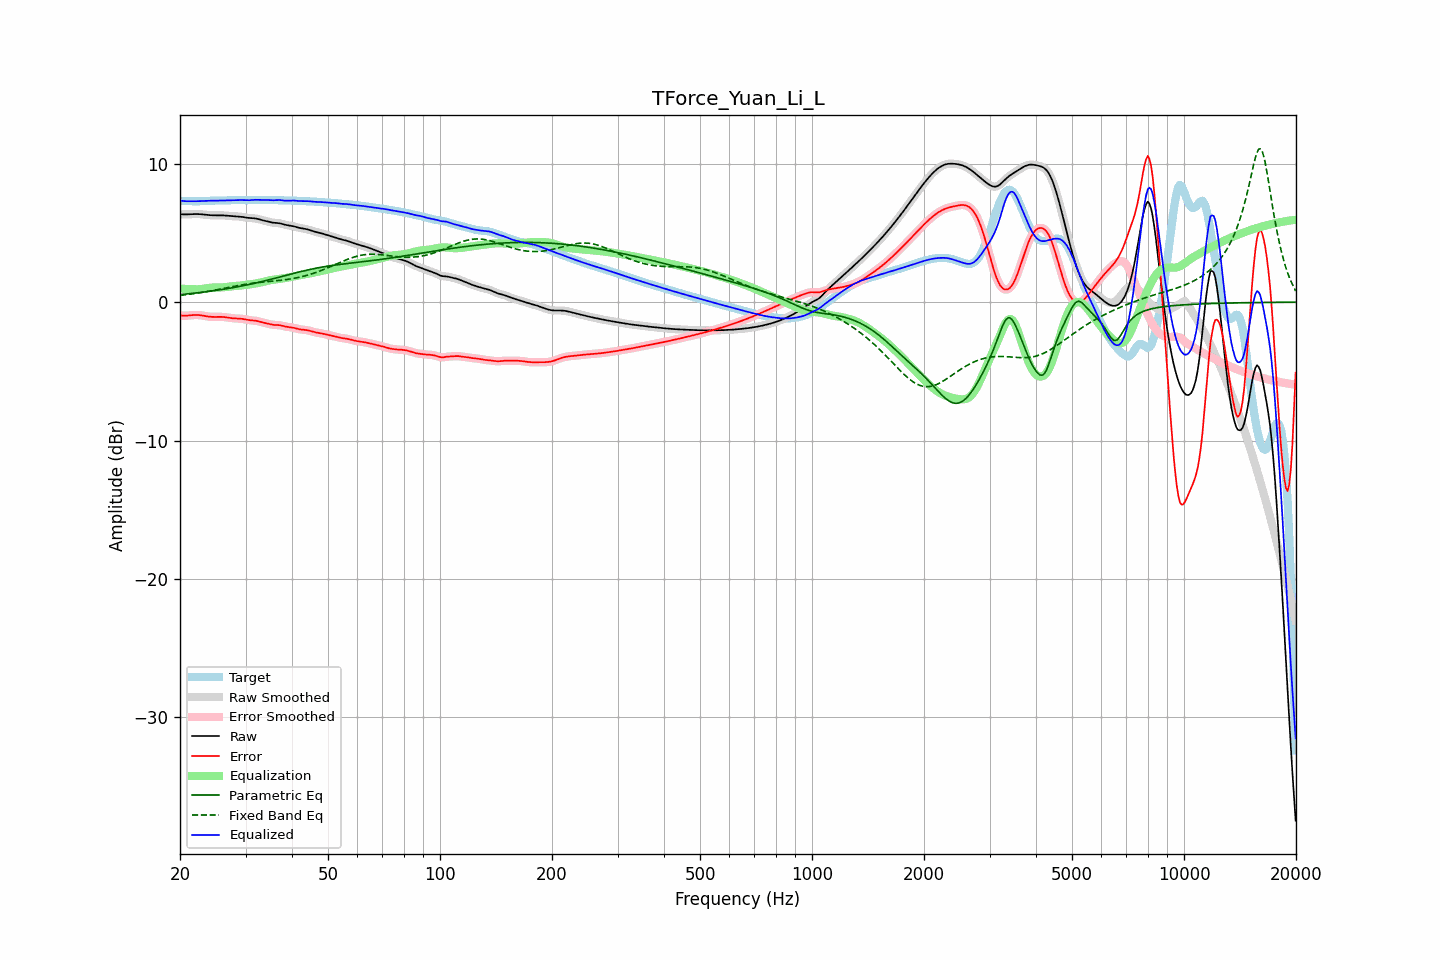

Data behind this chart, as committed beside it:
frequency, raw, error, smoothed, error_smoothed, equalization, parametric_eq, fixed_band_eq, equalized_raw, equalized_smoothed, target
20.00, 6.36, -0.95, 6.36, -0.95, 0.98, 0.54, 0.49, 7.34, 7.34, 7.32
20.20, 6.35, -0.96, 6.35, -0.97, 0.97, 0.56, 0.50, 7.32, 7.32, 7.32
20.40, 6.35, -0.97, 6.35, -0.97, 0.96, 0.57, 0.52, 7.31, 7.31, 7.32
20.61, 6.34, -0.98, 6.34, -0.98, 0.96, 0.58, 0.53, 7.30, 7.30, 7.32
20.81, 6.34, -0.97, 6.34, -0.97, 0.95, 0.59, 0.54, 7.30, 7.30, 7.31
21.02, 6.35, -0.96, 6.35, -0.96, 0.95, 0.60, 0.56, 7.29, 7.29, 7.31
21.23, 6.35, -0.95, 6.35, -0.95, 0.95, 0.61, 0.57, 7.30, 7.30, 7.30
21.44, 6.36, -0.94, 6.36, -0.94, 0.94, 0.63, 0.59, 7.30, 7.30, 7.30
21.66, 6.36, -0.93, 6.36, -0.93, 0.93, 0.64, 0.61, 7.30, 7.30, 7.29
21.87, 6.37, -0.92, 6.37, -0.92, 0.93, 0.65, 0.62, 7.30, 7.30, 7.29
22.09, 6.37, -0.92, 6.37, -0.92, 0.93, 0.67, 0.64, 7.30, 7.30, 7.29
22.31, 6.37, -0.92, 6.37, -0.92, 0.93, 0.68, 0.66, 7.30, 7.30, 7.29
22.54, 6.36, -0.93, 6.36, -0.93, 0.94, 0.69, 0.68, 7.30, 7.30, 7.30
22.76, 6.35, -0.95, 6.35, -0.95, 0.95, 0.71, 0.69, 7.31, 7.31, 7.30
22.99, 6.34, -0.96, 6.34, -0.96, 0.97, 0.72, 0.71, 7.31, 7.31, 7.31
23.22, 6.33, -0.98, 6.33, -0.98, 0.99, 0.74, 0.73, 7.32, 7.32, 7.32
23.45, 6.32, -1.01, 6.32, -1.01, 1.00, 0.75, 0.75, 7.32, 7.32, 7.32
23.69, 6.30, -1.03, 6.30, -1.03, 1.02, 0.77, 0.77, 7.32, 7.32, 7.33
23.92, 6.29, -1.04, 6.29, -1.04, 1.04, 0.78, 0.79, 7.33, 7.33, 7.33
24.16, 6.28, -1.06, 6.28, -1.05, 1.05, 0.80, 0.81, 7.33, 7.33, 7.34
24.40, 6.28, -1.06, 6.28, -1.06, 1.06, 0.81, 0.83, 7.34, 7.34, 7.34
24.65, 6.28, -1.07, 6.28, -1.07, 1.06, 0.83, 0.86, 7.34, 7.34, 7.34
24.89, 6.28, -1.07, 6.28, -1.07, 1.06, 0.85, 0.88, 7.34, 7.34, 7.34
25.14, 6.28, -1.06, 6.28, -1.06, 1.06, 0.86, 0.90, 7.34, 7.34, 7.34
25.39, 6.28, -1.06, 6.28, -1.06, 1.06, 0.88, 0.92, 7.34, 7.34, 7.34
25.65, 6.28, -1.06, 6.28, -1.06, 1.06, 0.90, 0.95, 7.34, 7.34, 7.34
25.91, 6.28, -1.06, 6.28, -1.06, 1.07, 0.92, 0.97, 7.35, 7.35, 7.34
26.16, 6.27, -1.07, 6.27, -1.07, 1.08, 0.93, 0.99, 7.35, 7.35, 7.34
26.43, 6.26, -1.08, 6.26, -1.08, 1.09, 0.95, 1.02, 7.35, 7.35, 7.34
26.69, 6.25, -1.10, 6.25, -1.10, 1.10, 0.97, 1.04, 7.35, 7.35, 7.35
26.96, 6.24, -1.12, 6.24, -1.12, 1.12, 0.99, 1.06, 7.36, 7.36, 7.36
27.23, 6.23, -1.14, 6.23, -1.14, 1.13, 1.01, 1.08, 7.36, 7.36, 7.37
27.50, 6.22, -1.15, 6.22, -1.15, 1.14, 1.03, 1.11, 7.36, 7.36, 7.37
27.77, 6.21, -1.17, 6.21, -1.17, 1.16, 1.05, 1.13, 7.37, 7.37, 7.38
28.05, 6.21, -1.17, 6.21, -1.17, 1.17, 1.07, 1.15, 7.37, 7.37, 7.38
28.33, 6.20, -1.18, 6.20, -1.18, 1.18, 1.09, 1.18, 7.38, 7.38, 7.38
28.62, 6.20, -1.18, 6.20, -1.18, 1.18, 1.12, 1.20, 7.38, 7.38, 7.38
28.90, 6.19, -1.19, 6.19, -1.19, 1.19, 1.14, 1.22, 7.38, 7.38, 7.37
29.19, 6.17, -1.20, 6.17, -1.20, 1.21, 1.16, 1.24, 7.38, 7.38, 7.37
29.48, 6.16, -1.21, 6.16, -1.21, 1.22, 1.18, 1.26, 7.38, 7.38, 7.37
29.78, 6.14, -1.23, 6.14, -1.23, 1.23, 1.21, 1.28, 7.37, 7.37, 7.37
30.08, 6.11, -1.25, 6.12, -1.25, 1.25, 1.23, 1.30, 7.36, 7.37, 7.37
30.38, 6.10, -1.28, 6.10, -1.28, 1.27, 1.26, 1.32, 7.36, 7.36, 7.37
30.68, 6.08, -1.29, 6.09, -1.29, 1.28, 1.28, 1.33, 7.37, 7.37, 7.38
30.99, 6.08, -1.31, 6.08, -1.31, 1.30, 1.31, 1.35, 7.38, 7.38, 7.38
31.30, 6.07, -1.31, 6.07, -1.31, 1.31, 1.33, 1.37, 7.39, 7.39, 7.39
31.61, 6.06, -1.32, 6.06, -1.32, 1.33, 1.36, 1.38, 7.40, 7.39, 7.39
31.93, 6.05, -1.34, 6.05, -1.34, 1.35, 1.38, 1.40, 7.40, 7.40, 7.39
32.24, 6.02, -1.36, 6.02, -1.36, 1.37, 1.41, 1.41, 7.40, 7.40, 7.39
32.57, 6.00, -1.39, 6.00, -1.39, 1.39, 1.44, 1.42, 7.39, 7.39, 7.39
32.89, 5.96, -1.42, 5.96, -1.42, 1.42, 1.46, 1.44, 7.38, 7.38, 7.38
33.22, 5.93, -1.45, 5.93, -1.45, 1.45, 1.49, 1.45, 7.38, 7.38, 7.38
33.55, 5.90, -1.48, 5.90, -1.48, 1.48, 1.52, 1.46, 7.38, 7.38, 7.38
33.89, 5.87, -1.51, 5.87, -1.51, 1.51, 1.55, 1.47, 7.38, 7.38, 7.38
34.23, 5.84, -1.54, 5.84, -1.54, 1.54, 1.58, 1.48, 7.38, 7.38, 7.38
34.57, 5.81, -1.56, 5.81, -1.57, 1.57, 1.61, 1.49, 7.38, 7.38, 7.38
34.92, 5.78, -1.59, 5.78, -1.59, 1.59, 1.64, 1.50, 7.37, 7.37, 7.38
35.27, 5.76, -1.62, 5.76, -1.62, 1.61, 1.66, 1.52, 7.37, 7.37, 7.38
35.62, 5.74, -1.64, 5.74, -1.63, 1.62, 1.69, 1.53, 7.36, 7.36, 7.38
35.97, 5.73, -1.65, 5.73, -1.64, 1.64, 1.72, 1.54, 7.37, 7.37, 7.38
... 635 more rows
